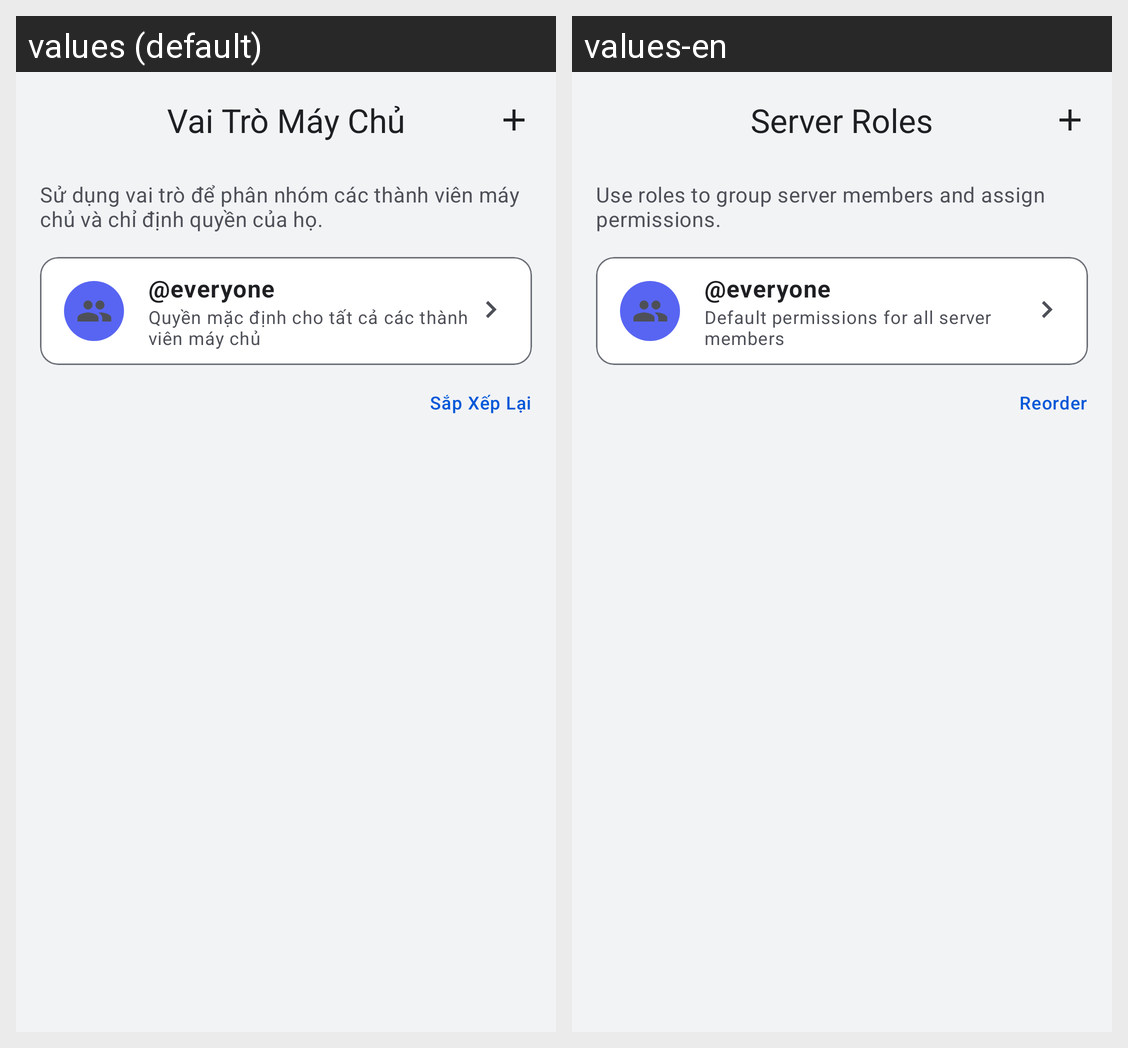

The Android screen above is rendered under two locales of the same app. Produce the string resources it draws, with the default and per-locale values.
Android screen res/layout/fragment_roles_list.xml rendered under 2 locales, left to right: values (default), values-en. Device: Nexus 5 (rendered at 1080×1920; each locale shown at half size, 540×960, under a caption strip naming it); theme Theme.Hubble.
Strings drawn on this screen, with the default value and each locale's value (text and hints the layout hard-codes, and strings that could not be matched under every locale, appear in the picture but are not listed):

roles_title
  values: Vai Trò Máy Chủ
  values-en: Server Roles

roles_description
  values: Sử dụng vai trò để phân nhóm các thành viên máy chủ và chỉ định quyền của họ.
  values-en: Use roles to group server members and assign permissions.

roles_everyone
  values: @everyone
  values-en: @everyone  [not translated; the default value is used]

roles_everyone_description
  values: Quyền mặc định cho tất cả các thành viên máy chủ
  values-en: Default permissions for all server members

roles_reorder
  values: Sắp Xếp Lại
  values-en: Reorder
